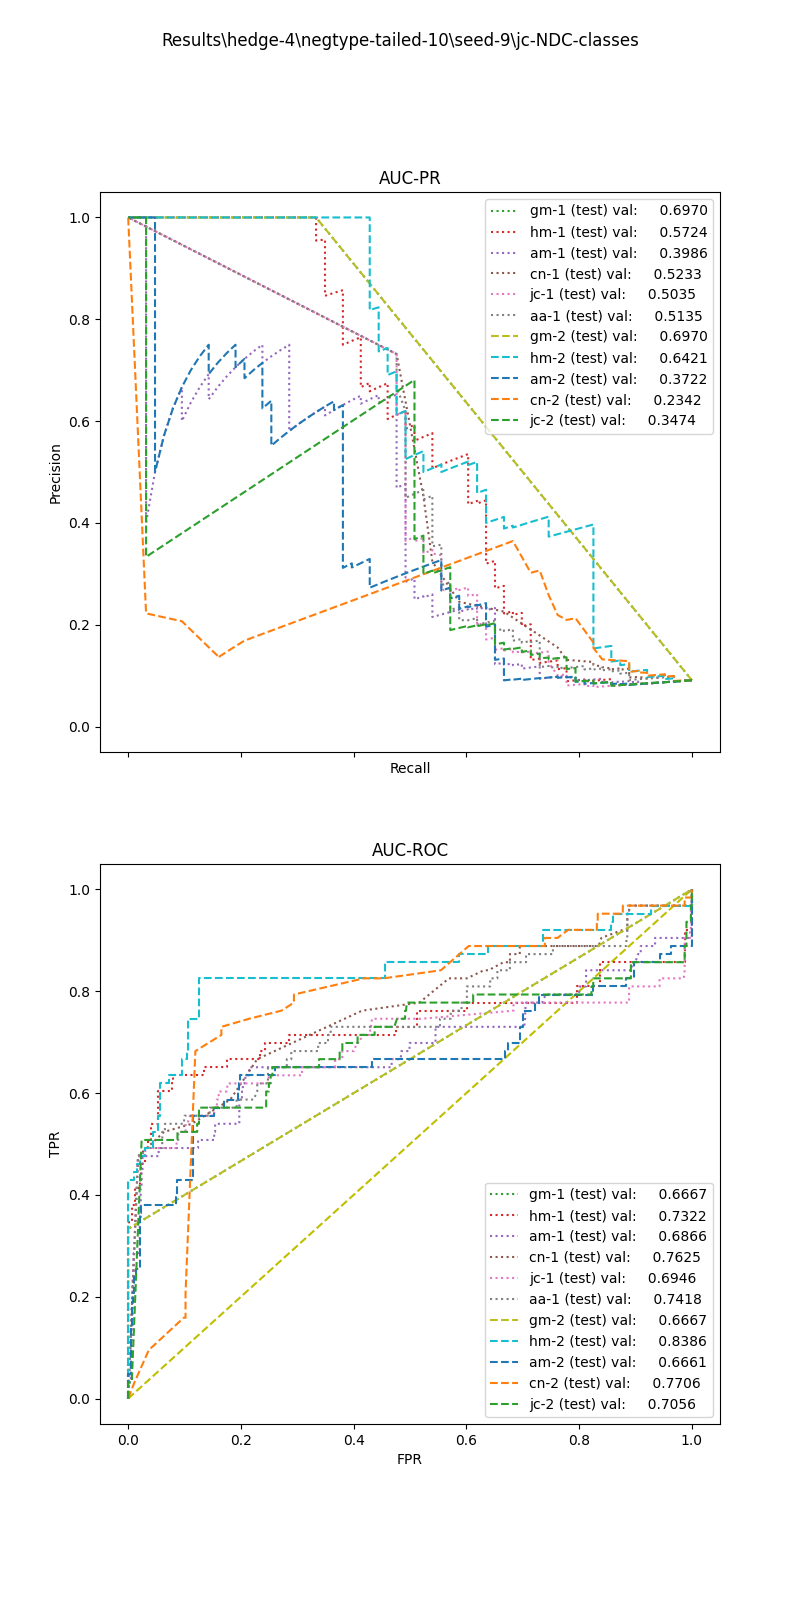

Data behind this chart, as committed beside it:
, input_dim1, pred_dim1, input_dim2, pred_dim2, input_dim3, pred_dim3, label
0, 1.288, 0.0, 0.0, 0.0, , , 1.0
1, 0.2791, 0.0, 0.0, 0.0, , , 1.0
2, 0.0, 0.0, 0.0, 0.0, , , 1.0
3, 1.365, 0.0, 0.1818, 0.0, , , 1.0
4, 0.0, 0.0, 0.0, 0.0, , , 1.0
5, 4.384, 0.0, 0.1667, 0.0, , , 1.0
6, 2.485, 0.0, 0.3333, 0.0, , , 1.0
7, 0.0, 0.0, 0.0, 0.0, , , 1.0
8, 3.892, 0.0, 0.1053, 0.0, , , 1.0
9, 1.659, 0.0, 0.1818, 0.0, , , 1.0
10, 0.0, 0.0, 0.0, 0.0, , , 1.0
11, 1.919, 0.0, 0.0, 0.0, , , 1.0
12, 0.0, 0.0, 0.0, 0.0, , , 1.0
13, 2.792, 0.0, 0.0, 0.0, , , 1.0
14, 0.0, 0.0, 0.0, 0.0, , , 1.0
15, 0.0, 0.0, 0.0, 0.0, , , 1.0
16, 0.0, 0.0, 0.0, 0.0, , , 1.0
17, 0.0, 0.0, 0.0, 0.0, , , 1.0
18, 5.362, 0.0, 0.06667, 0.0, , , 1.0
19, 0.0, 0.0, 0.0, 0.0, , , 1.0
20, 2.792, 0.0, 0.0, 0.0, , , 1.0
21, 0.0, 0.0, 0.0, 0.0, , , 1.0
22, 1.585, 0.0, 0.03226, 0.0, , , 1.0
23, 0.0, 0.0, 0.0, 0.0, , , 1.0
24, 8.257, 0.0, 0.02667, 0.0, , , 1.0
25, 3.27, 0.0, 0.02632, 0.0, , , 1.0
26, 29.24, 0.0, 0.009804, 0.0, , , 1.0
27, 0.0, 0.0, 0.0, 0.0, , , 1.0
28, 0.0, 0.0, 0.0, 0.0, , , 1.0
29, 0.7342, 0.0, 0.0, 0.0, , , 1.0
30, 0.0, 0.0, 0.0, 0.0, , , 1.0
31, 1.079, 0.0, 0.0, 0.0, , , 1.0
32, 9.383, 0.0, 0.03077, 0.0, , , 1.0
33, 9.218, 0.0, 0.0625, 0.0, , , 1.0
34, 10.42, 0.0, 0.01695, 0.0, , , 1.0
35, 0.0, 0.0, 0.0, 0.0, , , 1.0
36, 0.0, 0.0, 0.0, 0.0, , , 1.0
37, 21.58, 0.0, 0.008368, 0.0, , , 1.0
38, 1.409, 0.0, 0.07143, 0.0, , , 1.0
39, 1.991, 0.0, 0.1538, 0.0, , , 1.0
40, 0.0, 0.0, 0.0, 0.0, , , 1.0
41, 0.0, 0.0, 0.0, 0.0, , , 1.0
42, 3.049, 0.0, 0.0, 0.0, , , 1.0
43, 0.0, 0.0, 0.0, 0.0, , , 1.0
44, 0.353, 0.0, 0.0, 0.0, , , 1.0
45, 1.47, 0.0, 0.05714, 0.0, , , 1.0
46, 0.0, 0.0, 0.0, 0.0, , , 1.0
47, 0.0, 0.0, 0.0, 0.0, , , 1.0
48, 0.0, 0.0, 0.0, 0.0, , , 1.0
49, 0.4724, 0.0, 0.0, 0.0, , , 1.0
50, 0.5139, 0.0, 0.09091, 0.0, , , 1.0
51, 2.054, 0.0, 0.2, 0.0, , , 1.0
52, 0.0, 0.0, 0.0, 0.0, , , 1.0
53, 2.657, 0.0, 0.0, 0.0, , , 1.0
54, 0.0, 0.0, 0.0, 0.0, , , 1.0
55, 0.0, 0.0, 0.0, 0.0, , , 1.0
56, 0.0, 0.0, 0.0, 0.0, , , 1.0
57, 0.0, 0.0, 0.0, 0.0, , , 1.0
58, 1.47, 0.0, 0.03175, 0.0, , , 1.0
59, 0.0, 0.0, 0.0, 0.0, , , 1.0
... 632 more rows
